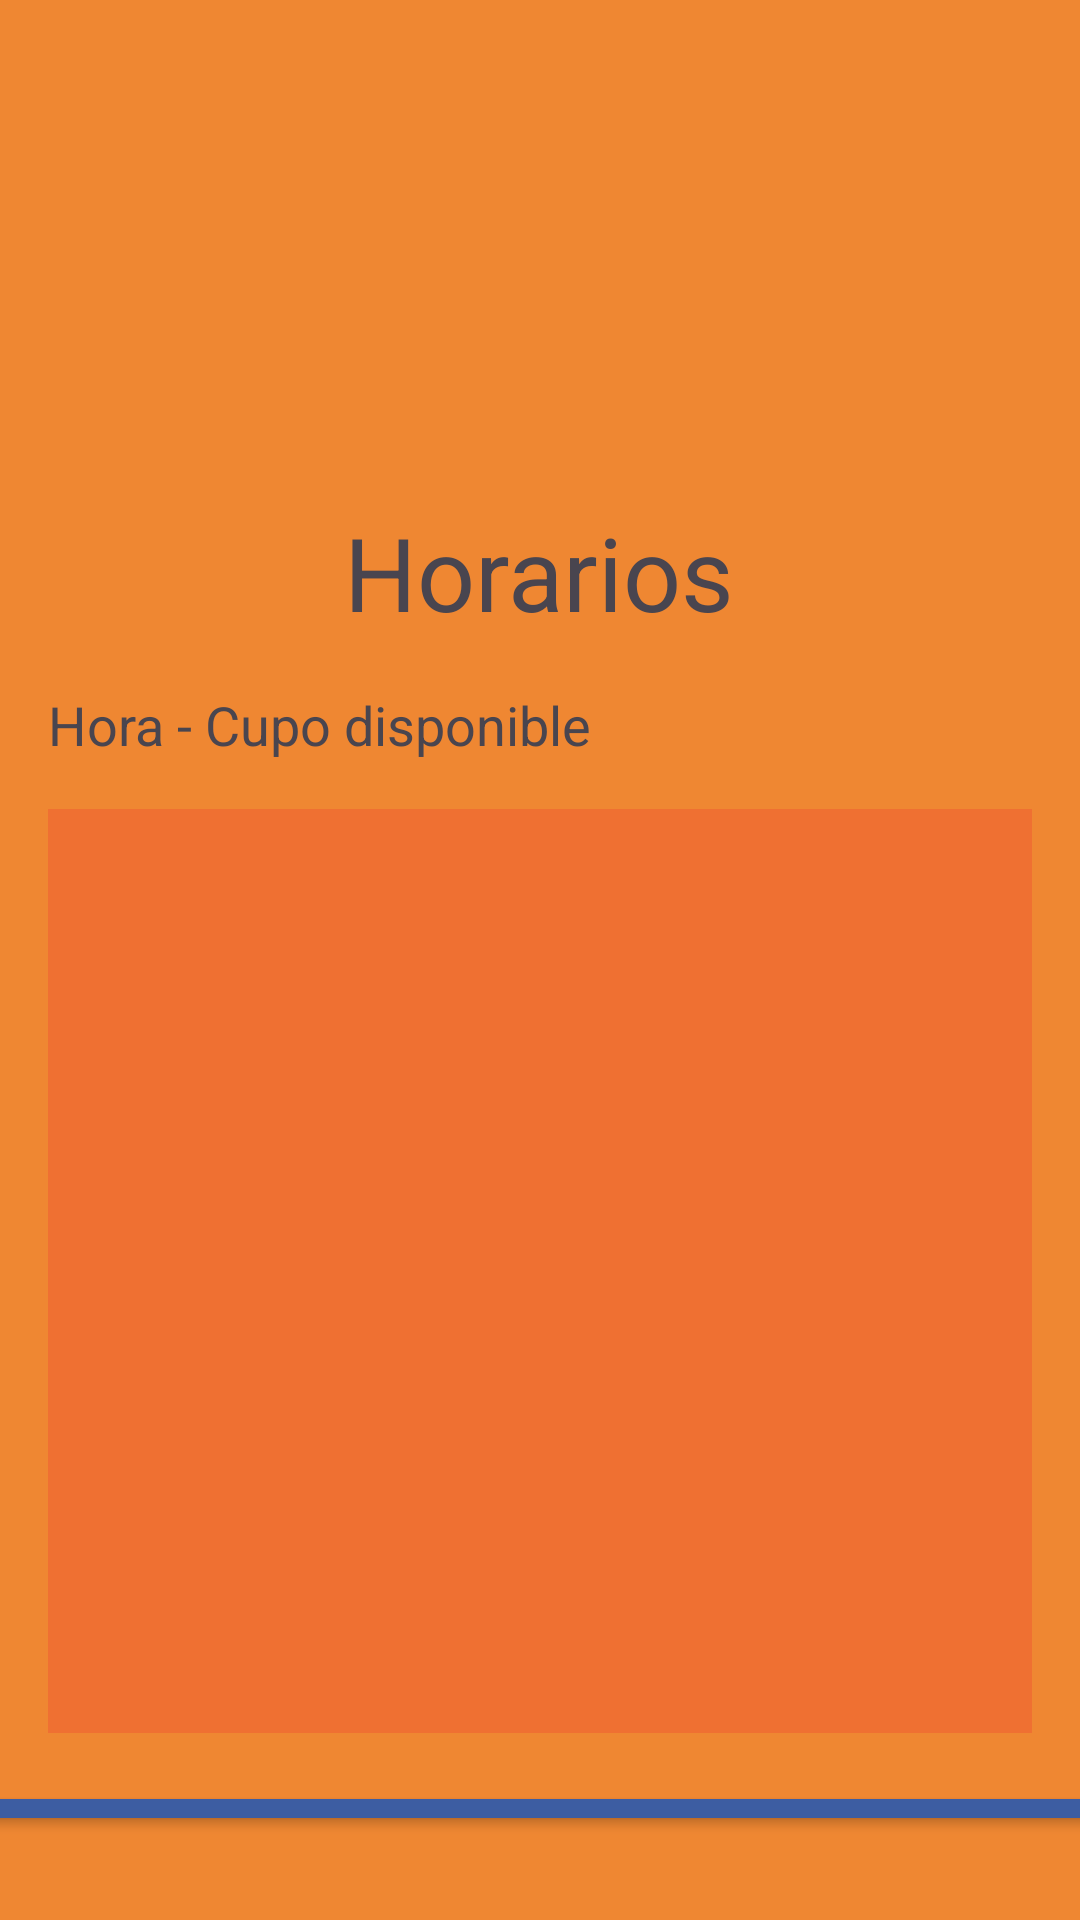

Layout XML and referenced resources for this Android screen:
<!-- AndroidManifest.xml: application theme Theme.SegundaEntregaDAM -->
<!-- res/layout/activity_horarios.xml -->
<?xml version="1.0" encoding="utf-8"?>
<androidx.constraintlayout.widget.ConstraintLayout
    xmlns:android="http://schemas.android.com/apk/res/android"
    xmlns:app="http://schemas.android.com/apk/res-auto"
    xmlns:tools="http://schemas.android.com/tools"
    android:id="@+id/main"
    android:layout_width="match_parent"
    android:layout_height="match_parent"
    android:background="@color/naranja"
    tools:context=".Horarios">

    <LinearLayout
        android:layout_width="match_parent"
        android:layout_height="match_parent"
        android:orientation="vertical"
        android:gravity="center_horizontal"
        >

    <ImageView
        android:id="@+id/logoPrincipal"
        android:layout_width="80dp"
        android:layout_height="80dp"
        android:src="@drawable/sport_logo_app"
        app:tint="@color/blue"
        app:layout_constraintTop_toTopOf="parent"
        app:layout_constraintStart_toStartOf="parent"
        app:layout_constraintEnd_toEndOf="parent"
        android:layout_marginTop="48dp"/>

    <TextView
        android:id="@+id/txtTitulo"
        android:layout_width="wrap_content"
        android:layout_height="wrap_content"
        android:layout_marginTop="40dp"
        android:text="Horarios"
        android:textSize="34sp"
        app:layout_constraintTop_toBottomOf="@id/logoPrincipal"
        app:layout_constraintEnd_toEndOf="parent"
        app:layout_constraintHorizontal_bias="0.055"
        app:layout_constraintStart_toStartOf="parent"
        />


        <LinearLayout
            android:layout_width="match_parent"
            android:layout_height="wrap_content"
            android:orientation="vertical"
            android:padding="16dp">

            <TextView
                android:id="@+id/txtTitulo2"
                android:layout_width="wrap_content"
                android:layout_height="wrap_content"
                android:textSize="18sp"
                android:text="Hora - Cupo disponible" />

            <ListView
                android:id="@+id/listHorarios"
                android:layout_width="match_parent"
                android:layout_height="308dp"
                android:layout_marginTop="16dp"
                android:background="@color/naranjaForCards"/>



        </LinearLayout>

        <Button
            android:id="@+id/btnVolver"
            android:layout_width="390dp"
            android:layout_height="wrap_content"
            android:layout_marginBottom="28dp"
            android:backgroundTint="#3d5da2"
            android:text="Volver a Actividades"
            android:textSize="@dimen/tx_medio"
            />
    </LinearLayout>
</androidx.constraintlayout.widget.ConstraintLayout>
<!-- resources referenced by this layout -->
<resources>
  <color name="blue">#3d5da2</color>
  <color name="naranja">#ef8732</color>
  <color name="naranjaForCards">#ef7032</color>
  <dimen name="tx_medio">20sp</dimen>
  <style name="Theme.SegundaEntregaDAM" parent="Base.Theme.SegundaEntregaDAM" />
  <style name="Base.Theme.SegundaEntregaDAM" parent="Theme.Material3.DayNight.NoActionBar">
          
          
      </style>
</resources>
